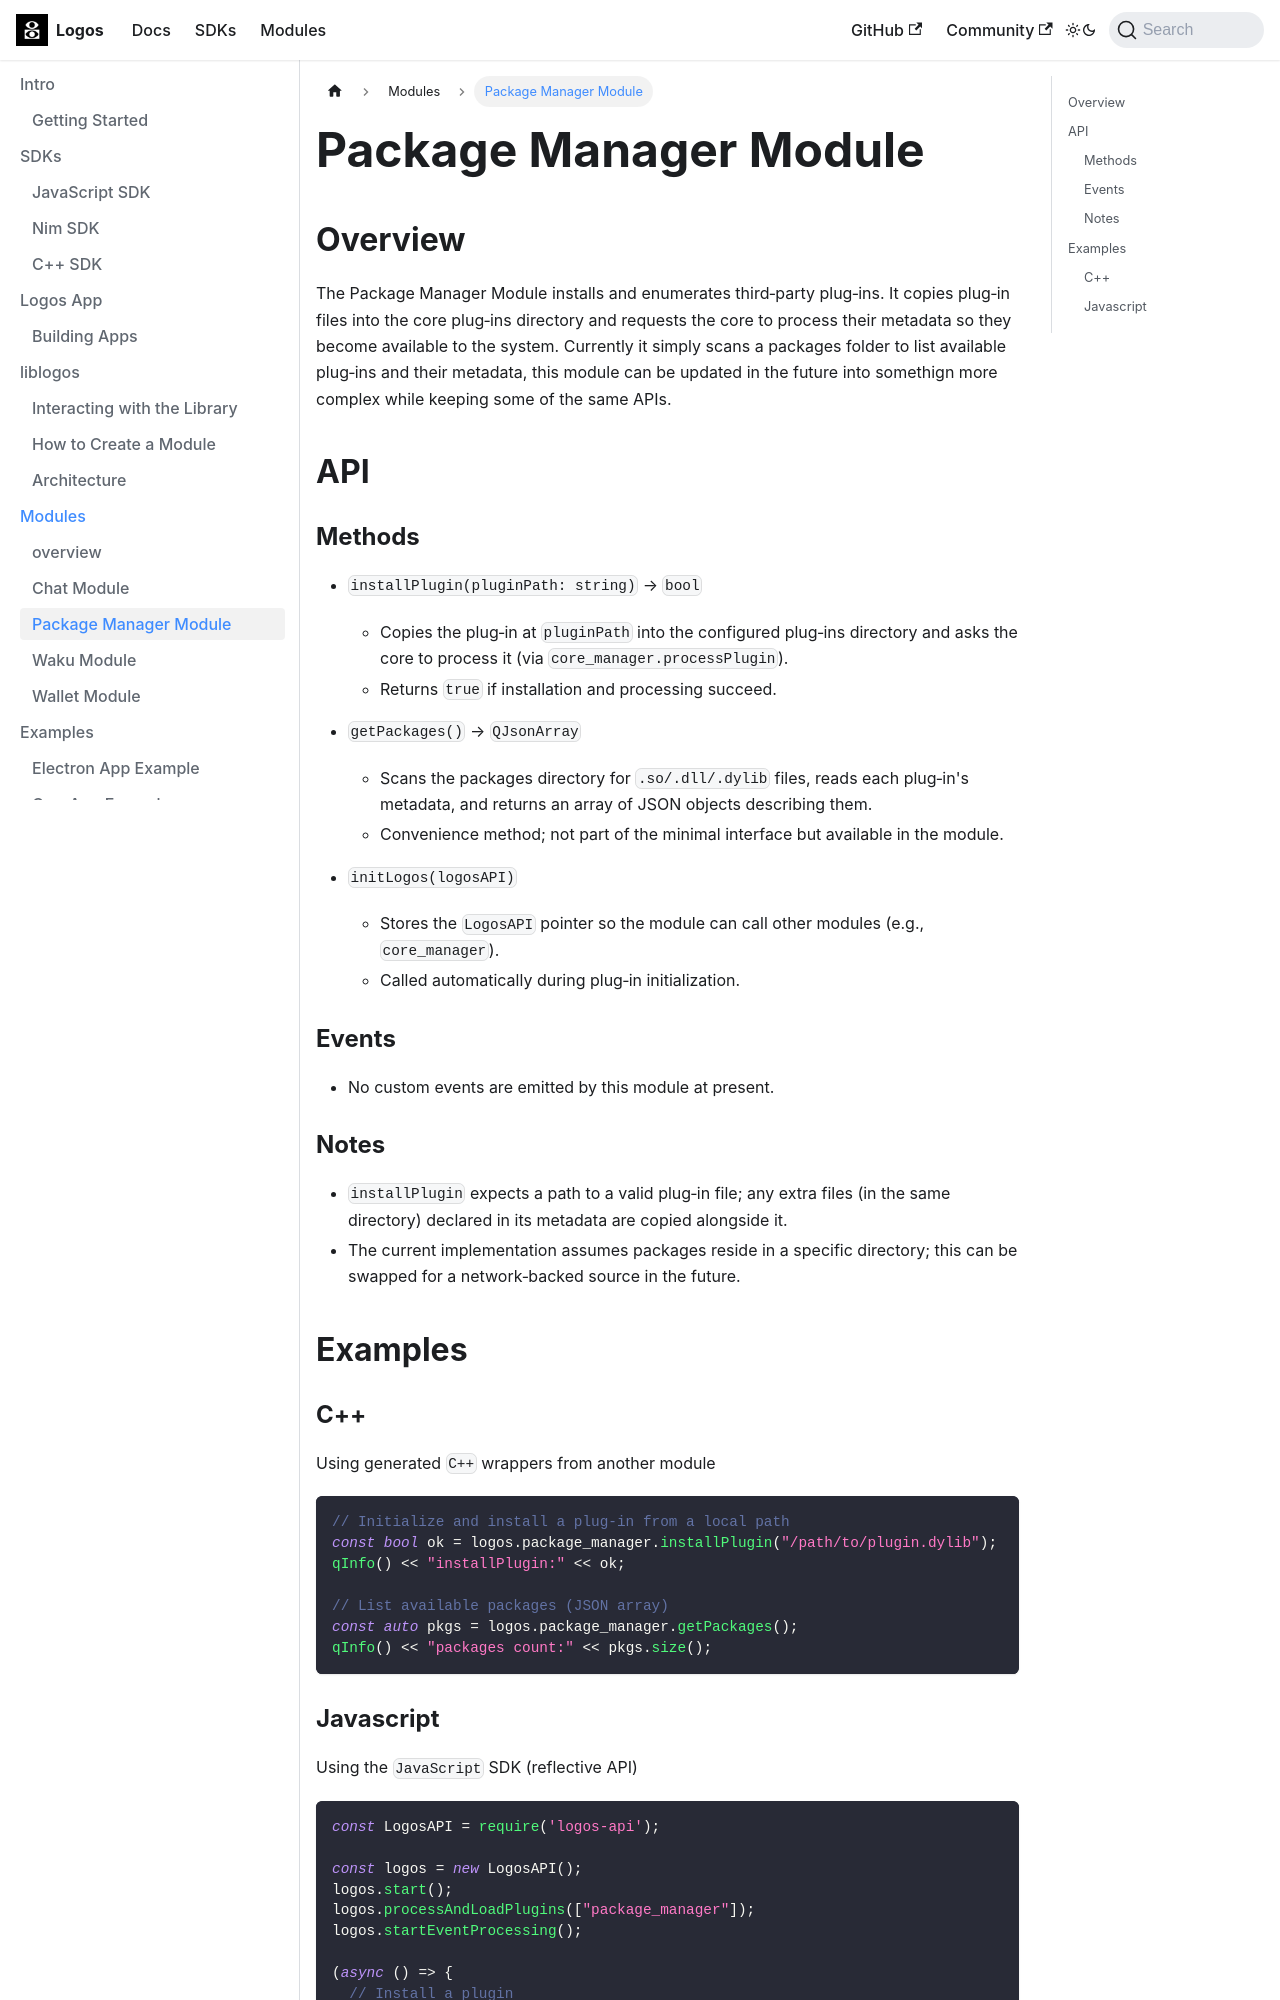

repository: logos-co/logos-core-poc · page: docs/modules/package-manager.html · generator: docusaurus

---
title: Package Manager Module
description: Details about dependency management through the package manager module.
---

# Package Manager Module

## Overview

The Package Manager Module installs and enumerates third‑party plug‑ins. It copies plug‑in files into the core plug‑ins directory and requests the core to process their metadata so they become available to the system. Currently it simply scans a packages folder to list available plug‑ins and their metadata, this module can be updated in the future into somethign more complex while keeping some of the same APIs.

## API

### Methods

- `installPlugin(pluginPath: string)` → `bool`
  - Copies the plug‑in at `pluginPath` into the configured plug‑ins directory and asks the core to process it (via `core_manager.processPlugin`).
  - Returns `true` if installation and processing succeed.

- `getPackages()` → `QJsonArray`
  - Scans the packages directory for `.so/.dll/.dylib` files, reads each plug‑in's metadata, and returns an array of JSON objects describing them.
  - Convenience method; not part of the minimal interface but available in the module.

- `initLogos(logosAPI)`
  - Stores the `LogosAPI` pointer so the module can call other modules (e.g., `core_manager`).
  - Called automatically during plug‑in initialization.

### Events

- No custom events are emitted by this module at present.

### Notes

- `installPlugin` expects a path to a valid plug‑in file; any extra files (in the same directory) declared in its metadata are copied alongside it.
- The current implementation assumes packages reside in a specific directory; this can be swapped for a network‑backed source in the future.

## Examples
